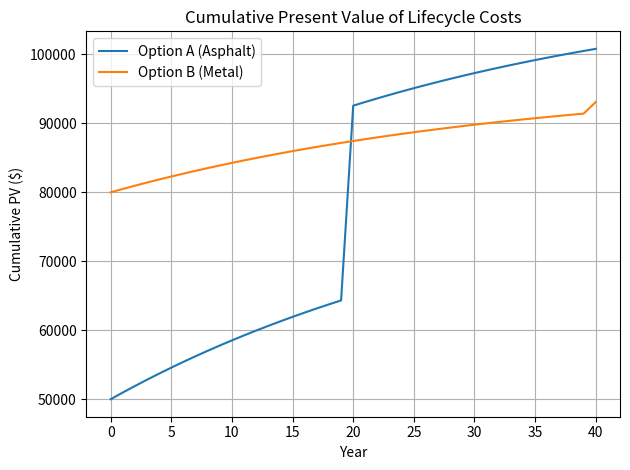

Recreate this plot in Python.
"""
Life‐Cycle Costing (LCC) in construction is a methodology for assessing the total cost of
 a building (or infrastructure) over its entire lifespan—from initial planning and design,
 through construction and operation, all the way to disposal or recycling.
 It helps decision-makers choose design alternatives and materials that minimize the
 present value of all costs, rather than just the upfront investment.

1. Key Cost Categories
- Initial (Capital) Costs
- Land acquisition
- Design & engineering fees
- Site works & construction
- Permits, inspections, financing fees

2. Operating & Maintenance Costs
- Energy (heating, cooling, lighting, equipment)
- Water and wastewater services
- Routine maintenance (repairs, cleaning, minor upgrades)
- Major replacements (roofs, HVAC systems, elevators)

3. End-of-Life Costs
- Demolition or deconstruction
- Waste treatment or recycling
- Site restoration or remediation

[redacted]
Email: [email redacted]
"""

import numpy as np
import pandas as pd
import matplotlib.pyplot as plt

# Parameters
years = np.arange(0, 41)
discount_rate = 0.03

# Option A: Concrete Structure
cfA = np.zeros_like(years, dtype=float)
cfA[0] = 50000                        # Initial cost
cfA[1:] += 1000                       # Annual maintenance
cfA[20] += 50000                      # Replacement at year 20

# Option B: Metal Structure
cfB = np.zeros_like(years, dtype=float)
cfB[0] = 80000                        # Initial cost
cfB[1:] += 500                        # Annual maintenance
cfB[40] += 5000                       # Disposal at end-of-life

# Discount factor
discount_factors = (1 + discount_rate) ** years

# Present Value of cash flows
pvA = cfA / discount_factors
pvB = cfB / discount_factors

# Cumulative LCC over time
cum_pvA = np.cumsum(pvA)
cum_pvB = np.cumsum(pvB)

# Create DataFrame for display
df = pd.DataFrame({
    'Year': years,
    'CF Option A ($)': cfA,
    'PV Option A ($)': pvA,
    'Cum. PV Option A ($)': cum_pvA,
    'CF Option B ($)': cfB,
    'PV Option B ($)': pvB,
    'Cum. PV Option B ($)': cum_pvB,
})

# Plot cumulative present value
plt.figure()
plt.plot(years, cum_pvA, label='Option A (Asphalt)')
plt.plot(years, cum_pvB, label='Option B (Metal)')
plt.title('Cumulative Present Value of Lifecycle Costs')
plt.xlabel('Year')
plt.ylabel('Cumulative PV ($)')
plt.legend()
plt.grid(True)
plt.tight_layout()
plt.show()

# Print final LCC values
print(f"Total LCC over 40 years:\n"
      f" - Option A: €{cum_pvA[-1]:,.2f}\n"
      f" - Option B: €{cum_pvB[-1]:,.2f}")

